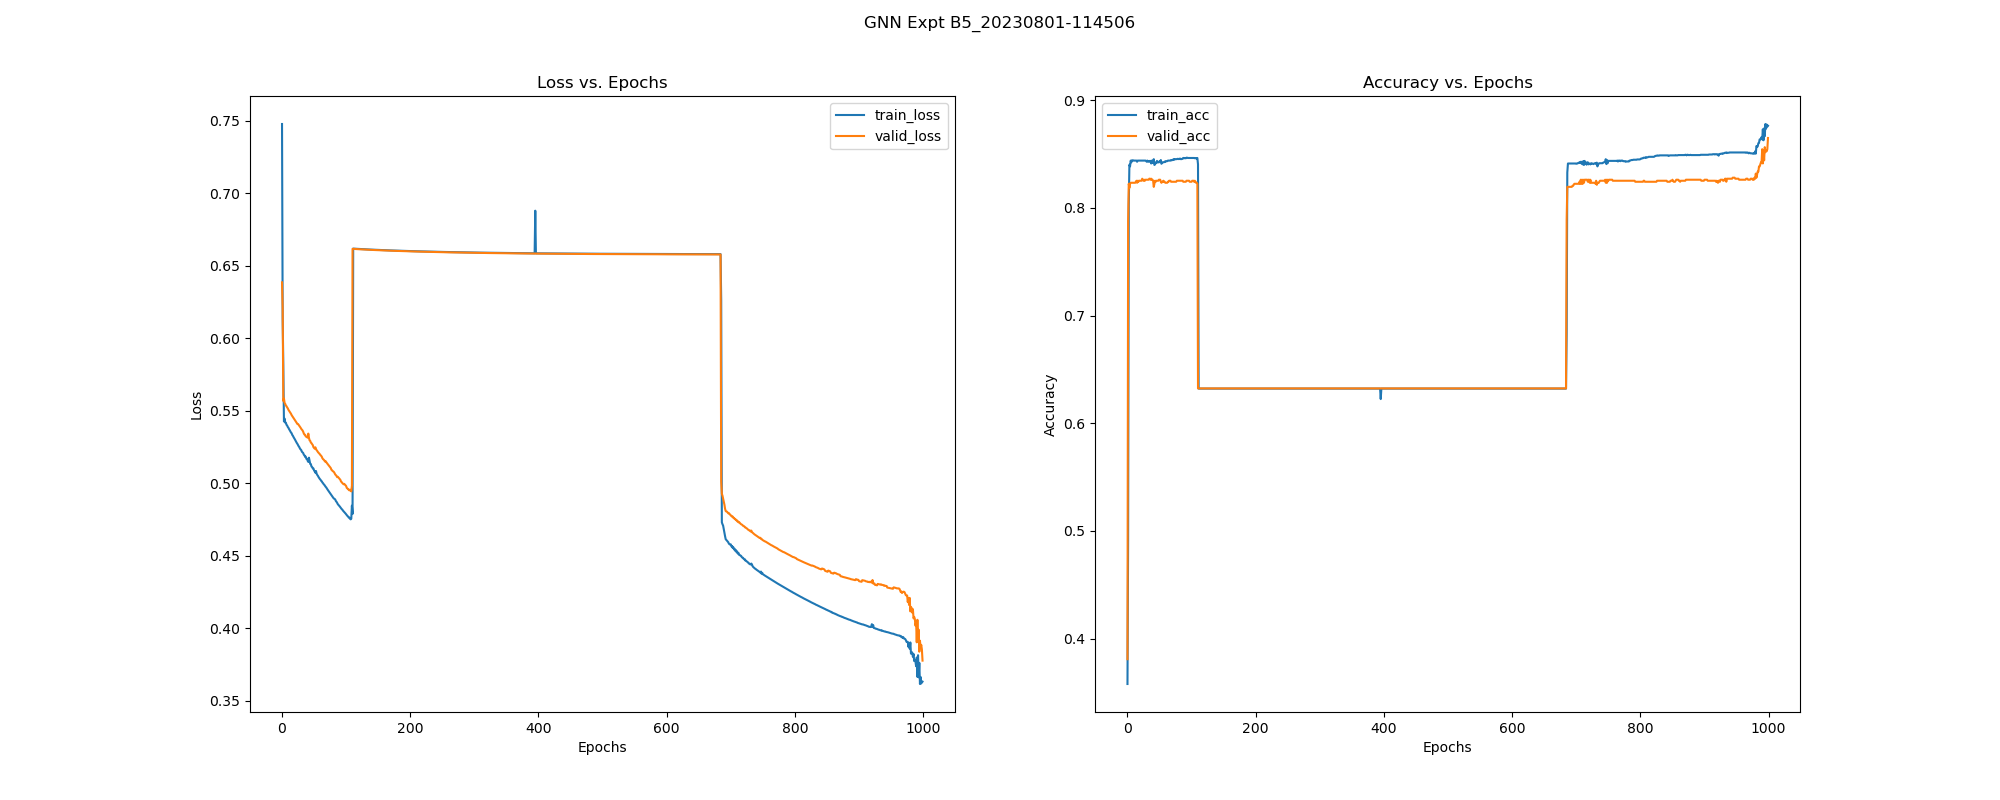

The data file committed next to this chart (first rows):
, epoch, train_loss, train_acc, train_pre, train_rec, train_f1, train_auc, train_mcc, valid_loss, valid_acc, valid_pre, valid_rec, valid_f1, valid_auc, valid_mcc, test_acc, test_pre, test_rec, test_f1, test_auc, test_mcc, test_pr-auc, train_pr-auc
0, 0.0, 0.7478, 0.3579, 0.3601, 0.9597, 0.5237, 0.7352, -0.1133, 0.6386, 0.3809, 0.3724, 0.9974, 0.5423, 0.7384, 0.07843, 0.3701, 0.3689, 1.0, 0.539, 0.6884, 0.03304, 0.7054, 0.5391
1, 1.0, 0.6135, 0.4914, 0.4197, 1.0, 0.5912, 0.8557, 0.2864, 0.6208, 0.7873, 1.0, 0.4216, 0.5931, 0.7159, 0.5617, 0.7514, 1.0, 0.3249, 0.4904, 0.6675, 0.4828, 0.7899, 0.8277
2, 2.0, 0.5819, 0.8026, 0.8244, 0.5887, 0.6869, 0.9671, 0.5651, 0.5567, 0.8223, 0.9763, 0.5296, 0.6867, 0.7626, 0.63, 0.8056, 0.9895, 0.4772, 0.6438, 0.7378, 0.5985, 0.832, 0.9359
3, 3.0, 0.5426, 0.8401, 0.9765, 0.5792, 0.7271, 0.9958, 0.6668, 0.5584, 0.8185, 0.995, 0.509, 0.6735, 0.7541, 0.6262, 0.7925, 1.0, 0.4365, 0.6078, 0.7183, 0.5733, 0.822, 0.991
4, 4.0, 0.5446, 0.8385, 0.9581, 0.5865, 0.7276, 0.9932, 0.6599, 0.5554, 0.8223, 0.9763, 0.5296, 0.6867, 0.763, 0.63, 0.8056, 0.9895, 0.4772, 0.6438, 0.7378, 0.5985, 0.8321, 0.9854
5, 5.0, 0.5418, 0.8439, 0.9591, 0.6012, 0.7391, 0.9934, 0.6712, 0.5547, 0.8233, 0.9764, 0.5321, 0.6889, 0.7643, 0.632, 0.8056, 0.9895, 0.4772, 0.6438, 0.7378, 0.5985, 0.8321, 0.9858
6, 6.0, 0.5417, 0.8422, 0.9588, 0.5968, 0.7357, 0.9933, 0.6678, 0.5536, 0.8233, 0.9764, 0.5321, 0.6889, 0.7643, 0.632, 0.8056, 0.9895, 0.4772, 0.6438, 0.7378, 0.5985, 0.8321, 0.9857
7, 7.0, 0.5402, 0.8441, 0.9591, 0.6019, 0.7396, 0.9934, 0.6717, 0.5531, 0.8233, 0.9764, 0.5321, 0.6889, 0.7643, 0.632, 0.8056, 0.9895, 0.4772, 0.6438, 0.7378, 0.5985, 0.8321, 0.9858
8, 8.0, 0.5398, 0.8439, 0.9591, 0.6012, 0.7391, 0.9933, 0.6712, 0.5522, 0.8233, 0.9764, 0.5321, 0.6889, 0.7643, 0.632, 0.8056, 0.9895, 0.4772, 0.6438, 0.7378, 0.5985, 0.8321, 0.9858
9, 9.0, 0.5387, 0.8441, 0.9591, 0.6019, 0.7396, 0.9934, 0.6717, 0.5516, 0.8233, 0.9764, 0.5321, 0.6889, 0.7643, 0.632, 0.8056, 0.9895, 0.4772, 0.6438, 0.7378, 0.5985, 0.8321, 0.9858
10, 10.0, 0.5382, 0.8439, 0.9591, 0.6012, 0.7391, 0.9915, 0.6712, 0.5506, 0.8233, 0.9764, 0.5321, 0.6889, 0.7643, 0.632, 0.8056, 0.9895, 0.4772, 0.6438, 0.7378, 0.5985, 0.8321, 0.9831
11, 11.0, 0.5372, 0.8439, 0.9591, 0.6012, 0.7391, 0.9915, 0.6712, 0.5499, 0.8233, 0.9764, 0.5321, 0.6889, 0.7643, 0.632, 0.8056, 0.9895, 0.4772, 0.6438, 0.7378, 0.5985, 0.8321, 0.9831
12, 12.0, 0.5365, 0.8439, 0.9591, 0.6012, 0.7391, 0.9915, 0.6712, 0.5492, 0.8233, 0.9764, 0.5321, 0.6889, 0.7643, 0.632, 0.8056, 0.9895, 0.4772, 0.6438, 0.7378, 0.5985, 0.8321, 0.9831
13, 13.0, 0.5357, 0.8439, 0.9591, 0.6012, 0.7391, 0.9906, 0.6712, 0.5485, 0.8242, 0.981, 0.5321, 0.69, 0.7643, 0.6349, 0.8056, 0.9895, 0.4772, 0.6438, 0.7378, 0.5985, 0.8321, 0.9816
14, 14.0, 0.5349, 0.8439, 0.9591, 0.6012, 0.7391, 0.9896, 0.6712, 0.5479, 0.8251, 0.9857, 0.5321, 0.6912, 0.7643, 0.6379, 0.8056, 0.9895, 0.4772, 0.6438, 0.7378, 0.5985, 0.8321, 0.9801
15, 15.0, 0.5344, 0.8428, 0.9589, 0.5982, 0.7368, 0.9896, 0.6689, 0.5469, 0.8233, 0.9764, 0.5321, 0.6889, 0.7643, 0.632, 0.8056, 0.9895, 0.4772, 0.6438, 0.7378, 0.5985, 0.8321, 0.9801
16, 16.0, 0.5332, 0.8439, 0.9591, 0.6012, 0.7391, 0.9893, 0.6712, 0.5463, 0.8251, 0.9857, 0.5321, 0.6912, 0.7643, 0.6379, 0.8056, 0.9895, 0.4772, 0.6438, 0.7378, 0.5985, 0.8321, 0.9797
17, 17.0, 0.5327, 0.8439, 0.9591, 0.6012, 0.7391, 0.9889, 0.6712, 0.5456, 0.8242, 0.981, 0.5321, 0.69, 0.7643, 0.6349, 0.8056, 0.9895, 0.4772, 0.6438, 0.7378, 0.5985, 0.8321, 0.9792
18, 18.0, 0.5318, 0.8439, 0.9591, 0.6012, 0.7391, 0.989, 0.6712, 0.5449, 0.8251, 0.9857, 0.5321, 0.6912, 0.7643, 0.6379, 0.8056, 0.9895, 0.4772, 0.6438, 0.7378, 0.5985, 0.8321, 0.9792
19, 19.0, 0.531, 0.8439, 0.9591, 0.6012, 0.7391, 0.989, 0.6712, 0.5442, 0.8251, 0.9857, 0.5321, 0.6912, 0.7643, 0.6379, 0.8056, 0.9895, 0.4772, 0.6438, 0.7378, 0.5985, 0.8321, 0.9792
20, 20.0, 0.5302, 0.8439, 0.9591, 0.6012, 0.7391, 0.989, 0.6712, 0.5435, 0.8251, 0.9857, 0.5321, 0.6912, 0.7643, 0.6379, 0.8056, 0.9895, 0.4772, 0.6438, 0.7378, 0.5985, 0.8321, 0.9792
21, 21.0, 0.5293, 0.8439, 0.9591, 0.6012, 0.7391, 0.989, 0.6712, 0.5429, 0.8251, 0.9857, 0.5321, 0.6912, 0.7643, 0.6379, 0.8056, 0.9895, 0.4772, 0.6438, 0.7378, 0.5985, 0.8321, 0.9793
22, 22.0, 0.5286, 0.8439, 0.9591, 0.6012, 0.7391, 0.989, 0.6712, 0.5422, 0.8251, 0.9857, 0.5321, 0.6912, 0.7643, 0.6379, 0.8056, 0.9895, 0.4772, 0.6438, 0.7378, 0.5985, 0.8321, 0.9793
23, 23.0, 0.5278, 0.8439, 0.9591, 0.6012, 0.7391, 0.989, 0.6712, 0.5415, 0.827, 0.9952, 0.5321, 0.6935, 0.7643, 0.6438, 0.8075, 1.0, 0.4772, 0.646, 0.7378, 0.6047, 0.8321, 0.9793
24, 24.0, 0.5271, 0.8439, 0.9591, 0.6012, 0.7391, 0.989, 0.6712, 0.5408, 0.8261, 0.9904, 0.5321, 0.6923, 0.7643, 0.6408, 0.8075, 1.0, 0.4772, 0.646, 0.7378, 0.6047, 0.8321, 0.9793
25, 25.0, 0.5262, 0.8439, 0.9591, 0.6012, 0.7391, 0.989, 0.6712, 0.5408, 0.8251, 0.9904, 0.5296, 0.6901, 0.763, 0.6389, 0.8075, 1.0, 0.4772, 0.646, 0.7378, 0.6047, 0.8321, 0.9793
26, 26.0, 0.5254, 0.8439, 0.9591, 0.6012, 0.7391, 0.989, 0.6712, 0.5402, 0.8261, 0.9952, 0.5296, 0.6913, 0.763, 0.6418, 0.8075, 1.0, 0.4772, 0.646, 0.7378, 0.6047, 0.8321, 0.9793
27, 27.0, 0.5248, 0.8439, 0.9591, 0.6012, 0.7391, 0.989, 0.6712, 0.5394, 0.8251, 0.9904, 0.5296, 0.6901, 0.763, 0.6389, 0.8075, 1.0, 0.4772, 0.646, 0.7378, 0.6047, 0.8321, 0.9793
28, 28.0, 0.5238, 0.8439, 0.9591, 0.6012, 0.7391, 0.989, 0.6712, 0.5389, 0.8261, 0.9952, 0.5296, 0.6913, 0.763, 0.6418, 0.8075, 1.0, 0.4772, 0.646, 0.7378, 0.6047, 0.8321, 0.9794
29, 29.0, 0.5233, 0.8436, 0.9601, 0.5997, 0.7383, 0.989, 0.6708, 0.5382, 0.8261, 0.9952, 0.5296, 0.6913, 0.763, 0.6418, 0.8075, 1.0, 0.4772, 0.646, 0.7378, 0.6047, 0.8321, 0.9793
30, 30.0, 0.5228, 0.8428, 0.9589, 0.5982, 0.7368, 0.989, 0.6689, 0.5374, 0.8261, 0.9952, 0.5296, 0.6913, 0.763, 0.6418, 0.8075, 1.0, 0.4772, 0.646, 0.7378, 0.6047, 0.8321, 0.9793
31, 31.0, 0.5217, 0.8439, 0.9601, 0.6004, 0.7388, 0.9869, 0.6714, 0.5369, 0.8261, 0.9952, 0.5296, 0.6913, 0.763, 0.6418, 0.8075, 1.0, 0.4772, 0.646, 0.7378, 0.6047, 0.8321, 0.976
32, 32.0, 0.5213, 0.843, 0.96, 0.5982, 0.7371, 0.9866, 0.6697, 0.5364, 0.8261, 0.9952, 0.5296, 0.6913, 0.763, 0.6418, 0.8075, 1.0, 0.4772, 0.646, 0.7378, 0.6047, 0.8321, 0.9755
33, 33.0, 0.5208, 0.8428, 0.9589, 0.5982, 0.7368, 0.9869, 0.6689, 0.5355, 0.8261, 0.9952, 0.5296, 0.6913, 0.763, 0.6418, 0.8075, 1.0, 0.4772, 0.646, 0.7378, 0.6047, 0.8321, 0.976
34, 34.0, 0.5196, 0.8436, 0.9601, 0.5997, 0.7383, 0.9845, 0.6708, 0.5342, 0.827, 0.9952, 0.5321, 0.6935, 0.7646, 0.6438, 0.8075, 1.0, 0.4772, 0.646, 0.7378, 0.6047, 0.8321, 0.9711
35, 35.0, 0.5192, 0.843, 0.96, 0.5982, 0.7371, 0.9862, 0.6697, 0.5335, 0.827, 0.9952, 0.5321, 0.6935, 0.7643, 0.6438, 0.8075, 1.0, 0.4772, 0.646, 0.7378, 0.6047, 0.8321, 0.9746
36, 36.0, 0.5182, 0.8436, 0.9612, 0.599, 0.738, 0.9849, 0.671, 0.5334, 0.8261, 0.9952, 0.5296, 0.6913, 0.7657, 0.6418, 0.8037, 1.0, 0.467, 0.6367, 0.7386, 0.5969, 0.8348, 0.9719
37, 37.0, 0.5183, 0.8412, 0.9586, 0.5938, 0.7334, 0.9866, 0.6655, 0.5322, 0.827, 0.9952, 0.5321, 0.6935, 0.7643, 0.6438, 0.8075, 1.0, 0.4772, 0.646, 0.7378, 0.6047, 0.8321, 0.9754
38, 38.0, 0.5167, 0.8439, 0.9612, 0.5997, 0.7386, 0.9864, 0.6716, 0.532, 0.8261, 0.9952, 0.5296, 0.6913, 0.7653, 0.6418, 0.8037, 1.0, 0.467, 0.6367, 0.7386, 0.5969, 0.8348, 0.975
39, 39.0, 0.5168, 0.8417, 0.9598, 0.5946, 0.7343, 0.9861, 0.6668, 0.5317, 0.8261, 0.9952, 0.5296, 0.6913, 0.763, 0.6418, 0.8075, 1.0, 0.4772, 0.646, 0.7378, 0.6047, 0.8321, 0.9744
40, 40.0, 0.5154, 0.8436, 0.9612, 0.599, 0.738, 0.987, 0.671, 0.5314, 0.8251, 0.9951, 0.527, 0.6891, 0.7637, 0.6399, 0.8056, 1.0, 0.4721, 0.6414, 0.7378, 0.6008, 0.8321, 0.9761
41, 41.0, 0.5147, 0.8452, 0.9691, 0.5982, 0.7398, 0.9605, 0.6758, 0.5342, 0.8195, 1.0, 0.509, 0.6746, 0.7558, 0.6292, 0.7907, 1.0, 0.4315, 0.6028, 0.7208, 0.5693, 0.8236, 0.9294
42, 42.0, 0.5176, 0.8398, 0.9605, 0.5887, 0.73, 0.9857, 0.6631, 0.5313, 0.8223, 0.9951, 0.5193, 0.6824, 0.7618, 0.634, 0.7981, 1.0, 0.4518, 0.6224, 0.7284, 0.5851, 0.8284, 0.9738
43, 43.0, 0.5153, 0.8403, 0.9606, 0.5902, 0.7312, 0.9862, 0.6642, 0.5295, 0.8251, 0.9951, 0.527, 0.6891, 0.7644, 0.6399, 0.8019, 1.0, 0.4619, 0.6319, 0.7386, 0.593, 0.8348, 0.9749
44, 44.0, 0.5132, 0.842, 0.962, 0.5938, 0.7344, 0.9864, 0.6678, 0.5292, 0.8242, 0.9951, 0.5244, 0.6869, 0.7644, 0.6379, 0.8, 1.0, 0.4569, 0.6272, 0.7386, 0.5891, 0.8348, 0.9754
45, 45.0, 0.5131, 0.8417, 0.9609, 0.5938, 0.734, 0.9862, 0.6671, 0.528, 0.8251, 0.9951, 0.527, 0.6891, 0.7637, 0.6399, 0.8056, 1.0, 0.4721, 0.6414, 0.7378, 0.6008, 0.8321, 0.975
46, 46.0, 0.5114, 0.8436, 0.9623, 0.5982, 0.7378, 0.9863, 0.6712, 0.5276, 0.8251, 0.9951, 0.527, 0.6891, 0.7644, 0.6399, 0.8037, 1.0, 0.467, 0.6367, 0.7386, 0.5969, 0.8348, 0.9751
47, 47.0, 0.5111, 0.8422, 0.962, 0.5946, 0.7349, 0.9844, 0.6684, 0.5269, 0.8251, 0.9951, 0.527, 0.6891, 0.7641, 0.6399, 0.8037, 1.0, 0.467, 0.6367, 0.7386, 0.5969, 0.8348, 0.9728
48, 48.0, 0.5102, 0.8422, 0.962, 0.5946, 0.7349, 0.9844, 0.6684, 0.5263, 0.8251, 0.9951, 0.527, 0.6891, 0.7641, 0.6399, 0.8037, 1.0, 0.467, 0.6367, 0.7386, 0.5969, 0.8348, 0.9728
49, 49.0, 0.5101, 0.8422, 0.962, 0.5946, 0.7349, 0.9843, 0.6684, 0.5248, 0.8261, 0.9952, 0.5296, 0.6913, 0.7653, 0.6418, 0.8056, 1.0, 0.4721, 0.6414, 0.7386, 0.6008, 0.8348, 0.9728
50, 50.0, 0.5087, 0.8433, 0.9622, 0.5975, 0.7372, 0.9845, 0.6706, 0.5244, 0.8261, 0.9952, 0.5296, 0.6913, 0.7653, 0.6418, 0.8037, 1.0, 0.467, 0.6367, 0.7386, 0.5969, 0.8348, 0.9732
51, 51.0, 0.5081, 0.8425, 0.9621, 0.5953, 0.7355, 0.9845, 0.669, 0.5237, 0.8261, 0.9952, 0.5296, 0.6913, 0.7666, 0.6418, 0.8037, 1.0, 0.467, 0.6367, 0.7411, 0.5969, 0.8364, 0.9732
52, 52.0, 0.5072, 0.8444, 0.969, 0.596, 0.7381, 0.9581, 0.6742, 0.5247, 0.8242, 1.0, 0.5219, 0.6858, 0.7619, 0.639, 0.7963, 1.0, 0.4467, 0.6175, 0.7284, 0.5812, 0.8284, 0.9266
53, 53.0, 0.5084, 0.8409, 0.9618, 0.5909, 0.7321, 0.9801, 0.6656, 0.5235, 0.8233, 0.9951, 0.5219, 0.6847, 0.7644, 0.636, 0.8, 1.0, 0.4569, 0.6272, 0.7386, 0.5891, 0.8348, 0.9665
54, 54.0, 0.5065, 0.842, 0.9631, 0.5931, 0.7341, 0.9815, 0.668, 0.5227, 0.8242, 0.9951, 0.5244, 0.6869, 0.7644, 0.6379, 0.8, 1.0, 0.4569, 0.6272, 0.7386, 0.5891, 0.8348, 0.969
55, 55.0, 0.5056, 0.8422, 0.9631, 0.5938, 0.7347, 0.9817, 0.6686, 0.5222, 0.8242, 0.9951, 0.5244, 0.6869, 0.7644, 0.6379, 0.8, 1.0, 0.4569, 0.6272, 0.7386, 0.5891, 0.8348, 0.9694
56, 56.0, 0.505, 0.8422, 0.9631, 0.5938, 0.7347, 0.9803, 0.6686, 0.5214, 0.8251, 0.9951, 0.527, 0.6891, 0.7644, 0.6399, 0.8, 1.0, 0.4569, 0.6272, 0.7386, 0.5891, 0.8348, 0.967
57, 57.0, 0.5042, 0.8425, 0.9632, 0.5946, 0.7353, 0.9805, 0.6692, 0.5209, 0.8242, 0.9951, 0.5244, 0.6869, 0.7644, 0.6379, 0.8, 1.0, 0.4569, 0.6272, 0.7386, 0.5891, 0.8348, 0.9674
58, 58.0, 0.5035, 0.8425, 0.9643, 0.5938, 0.735, 0.9805, 0.6694, 0.5203, 0.8242, 0.9951, 0.5244, 0.6869, 0.7644, 0.6379, 0.8, 1.0, 0.4569, 0.6272, 0.7386, 0.5891, 0.8348, 0.9674
59, 59.0, 0.5028, 0.8433, 0.9677, 0.5938, 0.736, 0.9805, 0.6717, 0.52, 0.8233, 0.9951, 0.5219, 0.6847, 0.7631, 0.636, 0.8, 1.0, 0.4569, 0.6272, 0.736, 0.5891, 0.8332, 0.9674
... 940 more rows
